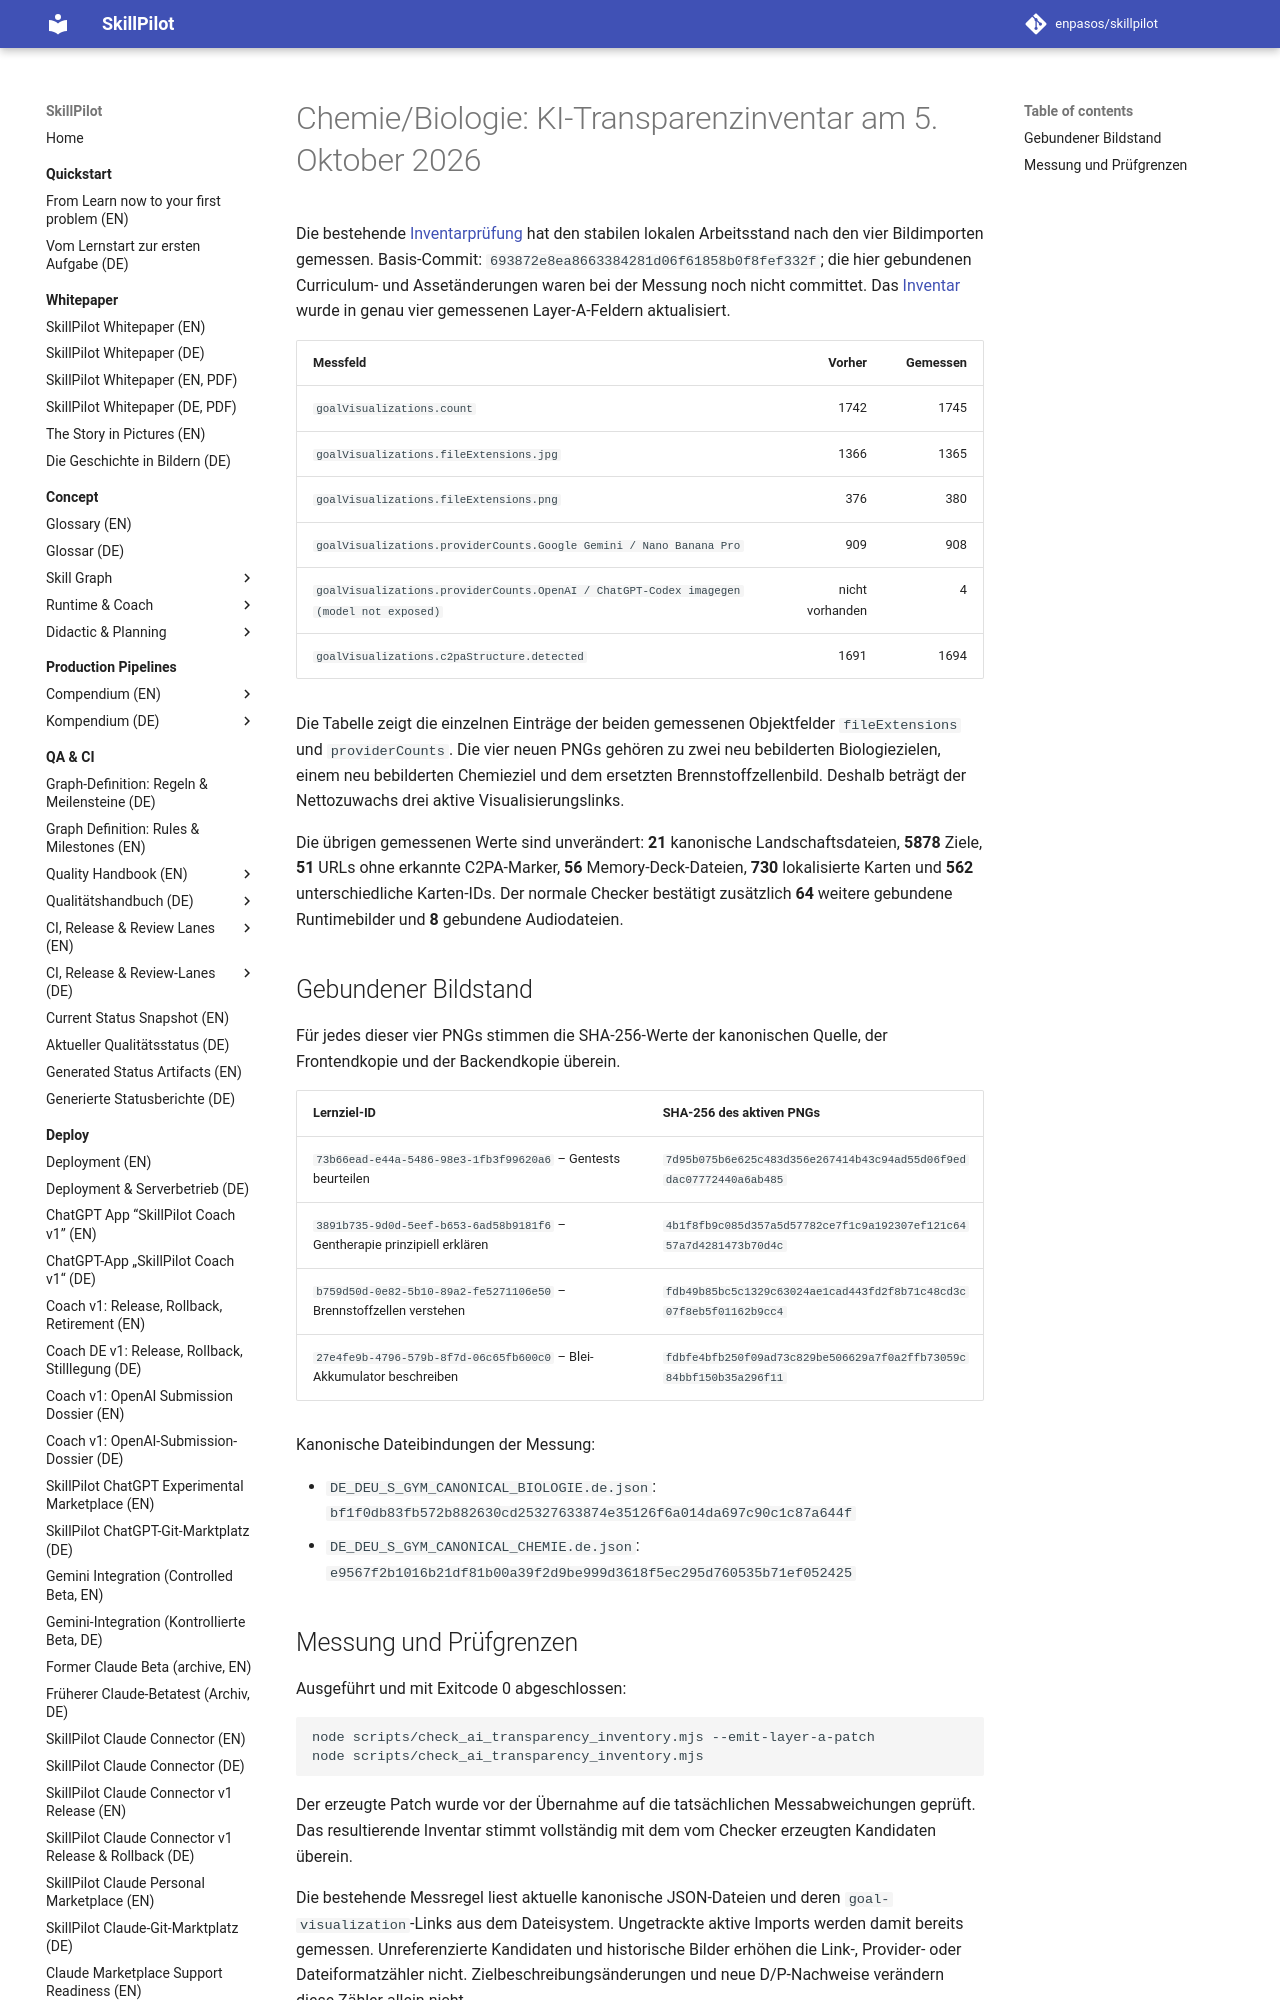

repository: enpasos/skillpilot · page: qa-ci/chemie-biologie-ai-transparency-inventory-2026-10-05/index.html · generator: mkdocs

# Chemie/Biologie: KI-Transparenzinventar am 5. Oktober 2026

Die bestehende [Inventarprüfung](https://github.com/enpasos/skillpilot/blob/main/scripts/check_ai_transparency_inventory.mjs)
hat den stabilen lokalen Arbeitsstand nach den vier Bildimporten gemessen.
Basis-Commit: `693872e8ea8663384281d06f61858b0f8fef332f`; die hier gebundenen
Curriculum- und Assetänderungen waren bei der Messung noch nicht committet.
Das [Inventar](../legal/ai-transparency-inventory.json) wurde in genau vier
gemessenen Layer-A-Feldern aktualisiert.

| Messfeld | Vorher | Gemessen |
| --- | ---: | ---: |
| `goalVisualizations.count` | 1742 | 1745 |
| `goalVisualizations.fileExtensions.jpg` | 1366 | 1365 |
| `goalVisualizations.fileExtensions.png` | 376 | 380 |
| `goalVisualizations.providerCounts.Google Gemini / Nano Banana Pro` | 909 | 908 |
| `goalVisualizations.providerCounts.OpenAI / ChatGPT-Codex imagegen (model not exposed)` | nicht vorhanden | 4 |
| `goalVisualizations.c2paStructure.detected` | 1691 | 1694 |

Die Tabelle zeigt die einzelnen Einträge der beiden gemessenen
Objektfelder `fileExtensions` und `providerCounts`. Die vier neuen PNGs
gehören zu zwei neu bebilderten Biologiezielen, einem neu bebilderten
Chemieziel und dem ersetzten Brennstoffzellenbild. Deshalb beträgt der
Nettozuwachs drei aktive Visualisierungslinks.

Die übrigen gemessenen Werte sind unverändert: **21** kanonische
Landschaftsdateien, **5878** Ziele, **51** URLs ohne erkannte C2PA-Marker,
**56** Memory-Deck-Dateien, **730** lokalisierte Karten und **562**
unterschiedliche Karten-IDs. Der normale Checker bestätigt zusätzlich
**64** weitere gebundene Runtimebilder und **8** gebundene Audiodateien.

## Gebundener Bildstand

Für jedes dieser vier PNGs stimmen die SHA-256-Werte der kanonischen
Quelle, der Frontendkopie und der Backendkopie überein.

| Lernziel-ID | SHA-256 des aktiven PNGs |
| --- | --- |
| `73b66ead-e44a-5486-98e3-1fb3f99620a6` – Gentests beurteilen | `7d95b075b6e625c483d356e267414b43c94ad55d06f9eddac07772440a6ab485` |
| `3891b735-9d0d-5eef-b653-6ad58b9181f6` – Gentherapie prinzipiell erklären | `4b1f8fb9c085d357a5d57782ce7f1c9a192307ef121c6457a7d4281473b70d4c` |
| `b759d50d-0e82-5b10-89a2-fe5271106e50` – Brennstoffzellen verstehen | `fdb49b85bc5c1329c63024ae1cad443fd2f8b71c48cd3c07f8eb5f01162b9cc4` |
| `27e4fe9b-4796-579b-8f7d-06c65fb600c0` – Blei-Akkumulator beschreiben | `fdbfe4bfb250f09ad73c829be506629a7f0a2ffb73059c84bbf150b35a296f11` |

Kanonische Dateibindungen der Messung:

- `DE_DEU_S_GYM_CANONICAL_BIOLOGIE.de.json`:
  `bf1f0db83fb572b882630cd25327633874e35126f6a014da697c90c1c87a644f`
- `DE_DEU_S_GYM_CANONICAL_CHEMIE.de.json`:
  `e9567f2b1016b21df81b00a39f2d9be999d3618f5ec295d760535b71ef052425`
